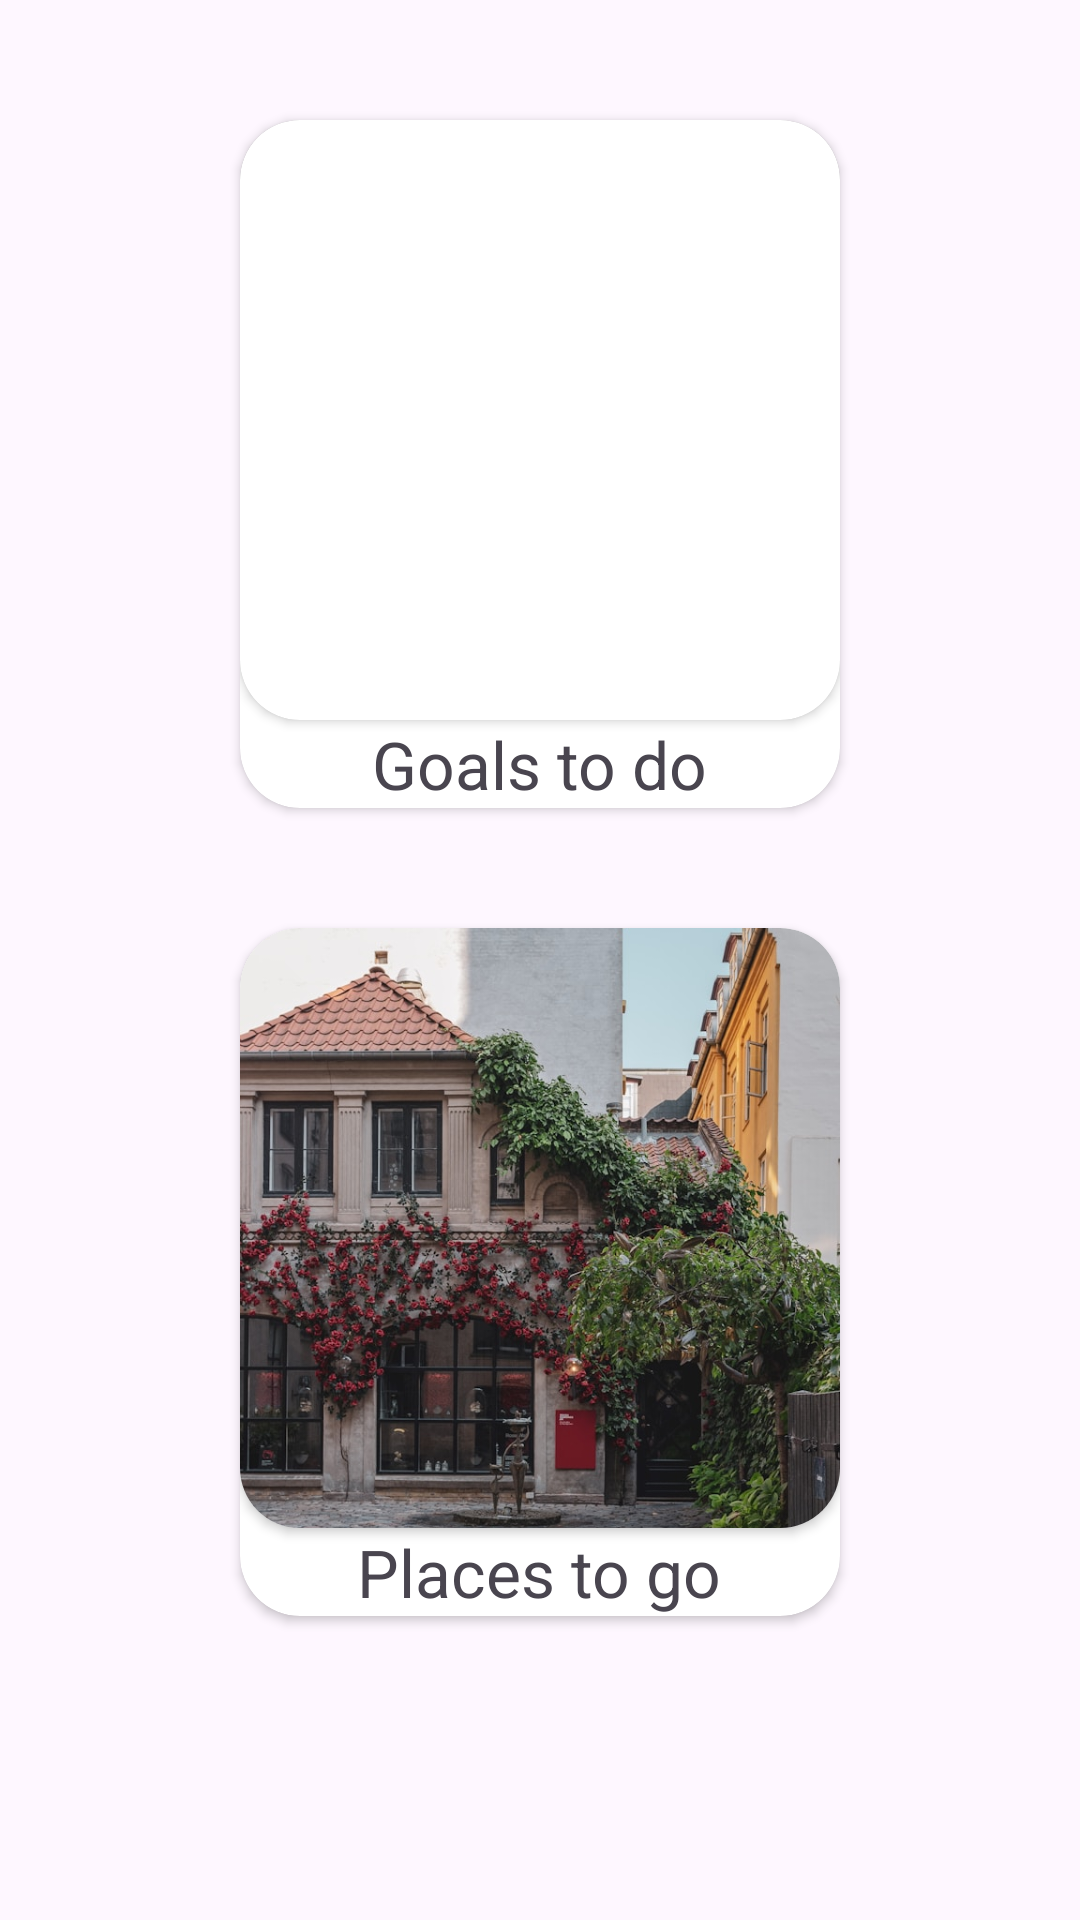

Write the Android layout XML for this screen, with the resource values it uses.
<!-- AndroidManifest.xml: application theme Theme.Android_app_005_personal_bucket_list -->
<!-- res/layout/activity_main.xml -->
<?xml version="1.0" encoding="utf-8"?>
<RelativeLayout xmlns:android="http://schemas.android.com/apk/res/android"
    xmlns:app="http://schemas.android.com/apk/res-auto"
    android:layout_width="match_parent"
    android:layout_height="match_parent"
    android:gravity="center_horizontal"
    android:paddingTop="20dp">

    <androidx.cardview.widget.CardView
        android:id="@+id/card_view_goals"
        android:layout_width="wrap_content"
        android:layout_height="wrap_content"
        android:layout_margin="20dp"
        app:cardCornerRadius="20dp">

        <LinearLayout
            android:layout_width="match_parent"
            android:layout_height="wrap_content"
            android:gravity="center_horizontal"
            android:orientation="vertical">

            <androidx.cardview.widget.CardView
                android:layout_width="wrap_content"
                android:layout_height="wrap_content"
                android:elevation="10dp"
                app:cardCornerRadius="20dp">

                <ImageView
                    android:layout_width="200dp"
                    android:layout_height="200dp"
                    android:scaleType="centerCrop"
                    android:src="@drawable/goals" />
            </androidx.cardview.widget.CardView>

            <TextView
                android:layout_width="wrap_content"
                android:layout_height="wrap_content"
                android:text="@string/goals_to_do"
                android:textSize="22sp" />
        </LinearLayout>
    </androidx.cardview.widget.CardView>

    <androidx.cardview.widget.CardView
        android:id="@+id/card_view_places"
        android:layout_width="wrap_content"
        android:layout_height="wrap_content"
        android:layout_below="@id/card_view_goals"
        android:layout_margin="20dp"
        app:cardCornerRadius="20dp">

        <LinearLayout
            android:layout_width="match_parent"
            android:layout_height="wrap_content"
            android:gravity="center_horizontal"
            android:orientation="vertical">

            <androidx.cardview.widget.CardView
                android:layout_width="wrap_content"
                android:layout_height="wrap_content"
                android:elevation="10dp"
                app:cardCornerRadius="20dp">

                <ImageView
                    android:layout_width="200dp"
                    android:layout_height="200dp"
                    android:scaleType="centerCrop"
                    android:src="@drawable/places" />
            </androidx.cardview.widget.CardView>

            <TextView
                android:layout_width="wrap_content"
                android:layout_height="wrap_content"
                android:text="@string/places_to_go"
                android:textSize="22sp" />
        </LinearLayout>
    </androidx.cardview.widget.CardView>


</RelativeLayout>
<!-- resources referenced by this layout -->
<resources>
  <!-- drawable places: jpg bitmap (drawable-nodpi, 193257 bytes) -->
  <string name="goals_to_do">Goals to do</string>
  <string name="places_to_go">Places to go</string>
  <style name="Theme.Android_app_005_personal_bucket_list" parent="Base.Theme.Android_app_005_personal_bucket_list" />
  <style name="Base.Theme.Android_app_005_personal_bucket_list" parent="Theme.Material3.DayNight.NoActionBar">
          
          
      </style>
</resources>
